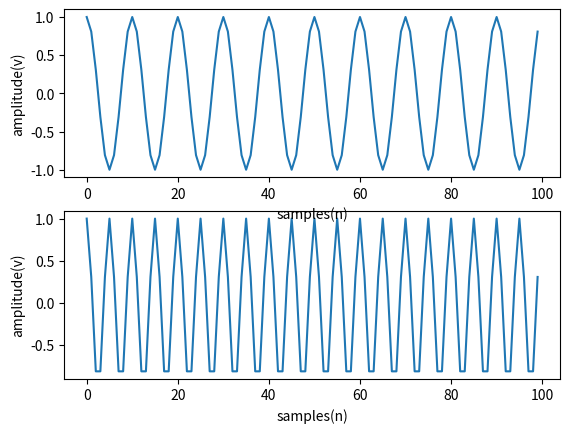

This figure's Python source:
import matplotlib.pyplot as plt
import numpy as np
fs=1000
f1=200
f2=100
n=100
x=np.arange(n)
a=np.cos(2*np.pi*f1/fs*x)
plt.subplot(212)
plt.plot(x,a)
plt.xlabel('samples(n)')
plt.ylabel('amplitude(v)')

b=np.cos(2*np.pi*f2/fs*x)
plt.subplot(211)
plt.plot(x,b)
plt.xlabel('samples(n)')
plt.ylabel('amplitude(v)')
plt.show()

